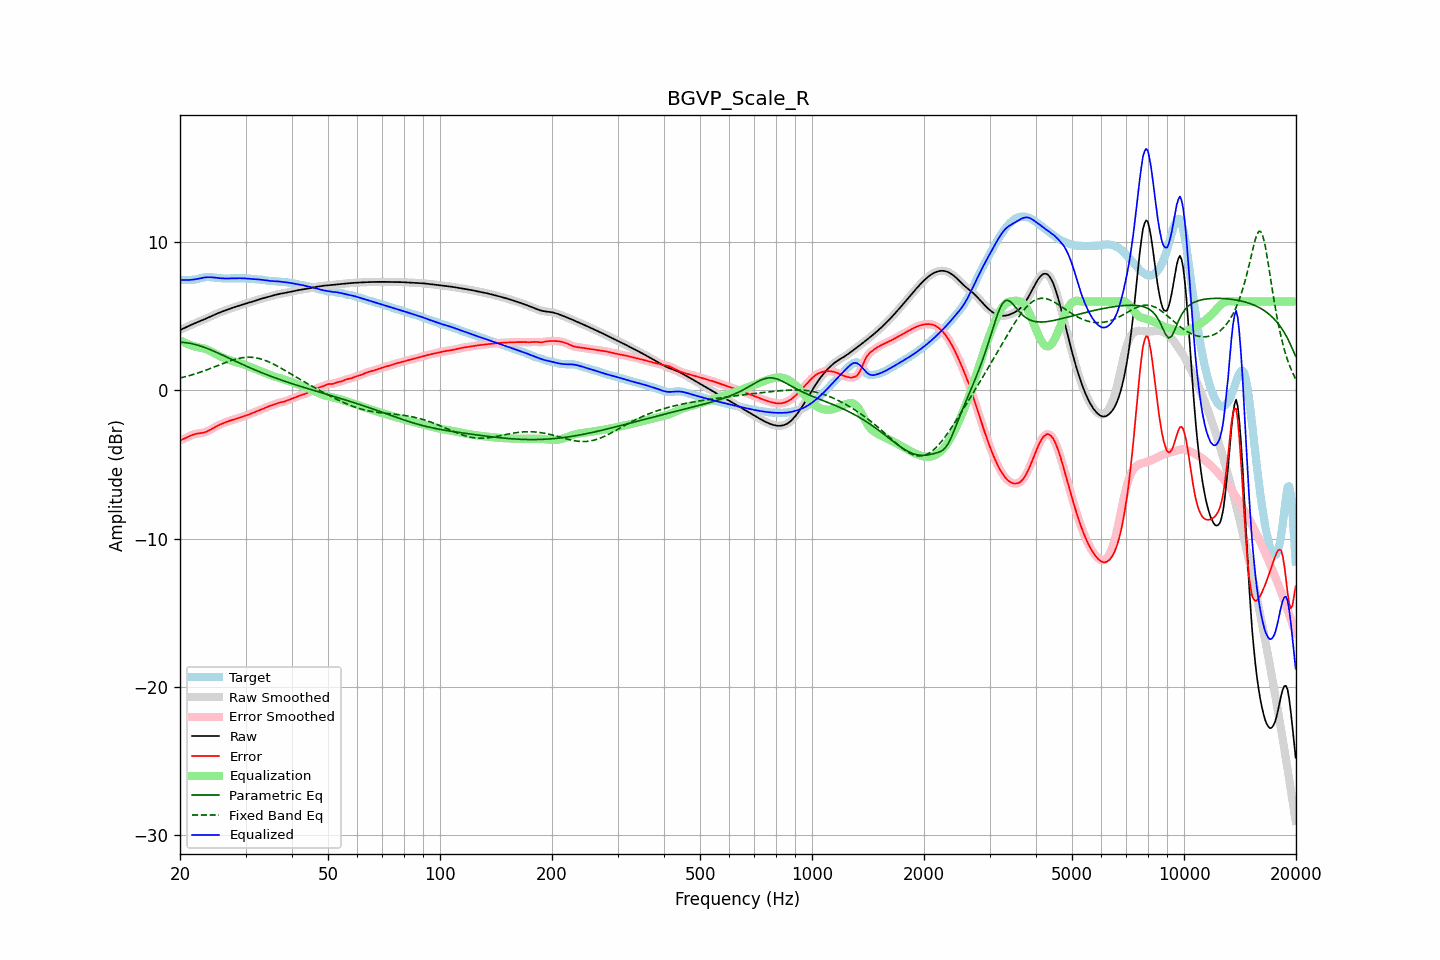

Data behind this chart, as committed beside it:
frequency, raw, error, smoothed, error_smoothed, equalization, parametric_eq, fixed_band_eq, equalized_raw, equalized_smoothed, target
20.00, 4.07, -3.37, 4.07, -3.37, 3.39, 3.25, 0.84, 7.46, 7.46, 7.44
20.20, 4.12, -3.33, 4.12, -3.33, 3.33, 3.25, 0.86, 7.45, 7.45, 7.45
20.40, 4.17, -3.28, 4.17, -3.28, 3.27, 3.24, 0.89, 7.45, 7.45, 7.46
20.61, 4.23, -3.23, 4.23, -3.23, 3.22, 3.23, 0.92, 7.44, 7.44, 7.46
20.81, 4.28, -3.18, 4.28, -3.18, 3.17, 3.22, 0.95, 7.44, 7.44, 7.46
21.02, 4.33, -3.13, 4.33, -3.13, 3.12, 3.20, 0.98, 7.45, 7.45, 7.46
21.23, 4.38, -3.08, 4.38, -3.08, 3.08, 3.18, 1.01, 7.45, 7.45, 7.46
21.44, 4.43, -3.03, 4.43, -3.03, 3.04, 3.16, 1.04, 7.46, 7.46, 7.46
21.66, 4.48, -2.99, 4.48, -2.99, 3.00, 3.14, 1.07, 7.47, 7.47, 7.46
21.87, 4.52, -2.95, 4.52, -2.95, 2.97, 3.11, 1.10, 7.49, 7.49, 7.48
22.09, 4.57, -2.93, 4.57, -2.93, 2.94, 3.08, 1.14, 7.51, 7.51, 7.50
22.31, 4.61, -2.91, 4.61, -2.91, 2.92, 3.05, 1.17, 7.53, 7.53, 7.52
22.54, 4.66, -2.89, 4.66, -2.89, 2.89, 3.02, 1.21, 7.55, 7.55, 7.55
22.76, 4.70, -2.88, 4.70, -2.88, 2.87, 2.99, 1.25, 7.57, 7.57, 7.58
22.99, 4.74, -2.86, 4.74, -2.86, 2.85, 2.95, 1.28, 7.60, 7.60, 7.61
23.22, 4.79, -2.84, 4.79, -2.83, 2.82, 2.91, 1.32, 7.61, 7.61, 7.63
23.45, 4.84, -2.80, 4.84, -2.80, 2.79, 2.87, 1.36, 7.63, 7.63, 7.64
23.69, 4.89, -2.76, 4.89, -2.76, 2.75, 2.83, 1.40, 7.64, 7.64, 7.65
23.92, 4.94, -2.71, 4.94, -2.71, 2.70, 2.79, 1.44, 7.64, 7.64, 7.64
24.16, 4.99, -2.65, 4.99, -2.65, 2.65, 2.74, 1.48, 7.64, 7.64, 7.64
24.40, 5.04, -2.59, 5.04, -2.59, 2.59, 2.70, 1.53, 7.63, 7.63, 7.63
24.65, 5.09, -2.52, 5.09, -2.52, 2.53, 2.65, 1.57, 7.62, 7.62, 7.61
24.89, 5.14, -2.46, 5.14, -2.46, 2.47, 2.60, 1.61, 7.61, 7.61, 7.60
25.14, 5.18, -2.40, 5.18, -2.40, 2.41, 2.55, 1.65, 7.59, 7.59, 7.59
25.39, 5.23, -2.35, 5.23, -2.35, 2.35, 2.51, 1.70, 7.58, 7.58, 7.58
25.65, 5.27, -2.30, 5.27, -2.30, 2.30, 2.46, 1.74, 7.57, 7.57, 7.57
25.91, 5.31, -2.25, 5.31, -2.25, 2.25, 2.41, 1.78, 7.56, 7.56, 7.56
26.16, 5.35, -2.21, 5.35, -2.21, 2.20, 2.36, 1.83, 7.55, 7.55, 7.56
26.43, 5.39, -2.16, 5.39, -2.16, 2.16, 2.30, 1.87, 7.55, 7.55, 7.55
26.69, 5.43, -2.12, 5.43, -2.12, 2.12, 2.25, 1.91, 7.55, 7.55, 7.55
26.96, 5.47, -2.08, 5.47, -2.08, 2.08, 2.20, 1.95, 7.55, 7.55, 7.55
27.23, 5.51, -2.04, 5.51, -2.04, 2.04, 2.15, 1.99, 7.56, 7.55, 7.55
27.50, 5.55, -2.01, 5.55, -2.01, 2.01, 2.10, 2.02, 7.56, 7.56, 7.56
27.77, 5.59, -1.97, 5.59, -1.97, 1.98, 2.05, 2.06, 7.56, 7.56, 7.56
28.05, 5.62, -1.94, 5.62, -1.94, 1.94, 2.00, 2.09, 7.56, 7.56, 7.56
28.33, 5.66, -1.91, 5.66, -1.91, 1.91, 1.95, 2.12, 7.57, 7.57, 7.57
28.62, 5.69, -1.88, 5.69, -1.88, 1.88, 1.90, 2.15, 7.57, 7.57, 7.57
28.90, 5.73, -1.84, 5.73, -1.84, 1.84, 1.85, 2.17, 7.57, 7.57, 7.57
29.19, 5.76, -1.81, 5.76, -1.81, 1.81, 1.80, 2.19, 7.57, 7.57, 7.57
29.48, 5.79, -1.77, 5.79, -1.77, 1.77, 1.75, 2.21, 7.57, 7.57, 7.56
29.78, 5.83, -1.73, 5.83, -1.73, 1.73, 1.70, 2.22, 7.56, 7.56, 7.56
30.08, 5.86, -1.69, 5.86, -1.69, 1.70, 1.65, 2.23, 7.55, 7.55, 7.55
30.38, 5.89, -1.66, 5.89, -1.66, 1.66, 1.60, 2.24, 7.55, 7.55, 7.55
30.68, 5.92, -1.62, 5.92, -1.62, 1.61, 1.55, 2.24, 7.53, 7.53, 7.54
30.99, 5.95, -1.58, 5.95, -1.58, 1.57, 1.51, 2.24, 7.52, 7.52, 7.53
31.30, 5.98, -1.53, 5.99, -1.53, 1.53, 1.46, 2.23, 7.51, 7.51, 7.52
31.61, 6.02, -1.49, 6.02, -1.49, 1.49, 1.41, 2.22, 7.51, 7.51, 7.50
31.93, 6.06, -1.44, 6.06, -1.44, 1.44, 1.37, 2.20, 7.50, 7.50, 7.50
32.24, 6.09, -1.40, 6.09, -1.40, 1.40, 1.32, 2.18, 7.49, 7.49, 7.49
32.57, 6.13, -1.35, 6.13, -1.35, 1.35, 1.28, 2.16, 7.48, 7.48, 7.48
32.89, 6.17, -1.31, 6.17, -1.31, 1.31, 1.23, 2.13, 7.47, 7.47, 7.48
33.22, 6.20, -1.27, 6.20, -1.27, 1.26, 1.19, 2.10, 7.46, 7.46, 7.47
33.55, 6.23, -1.22, 6.23, -1.22, 1.22, 1.14, 2.06, 7.45, 7.45, 7.45
33.89, 6.26, -1.17, 6.26, -1.17, 1.18, 1.10, 2.02, 7.43, 7.43, 7.43
34.23, 6.29, -1.13, 6.29, -1.13, 1.13, 1.06, 1.98, 7.42, 7.42, 7.41
34.57, 6.31, -1.08, 6.31, -1.08, 1.09, 1.02, 1.94, 7.40, 7.40, 7.40
34.92, 6.34, -1.04, 6.34, -1.04, 1.05, 0.98, 1.89, 7.39, 7.39, 7.39
35.27, 6.38, -1.01, 6.38, -1.01, 1.00, 0.94, 1.84, 7.38, 7.38, 7.38
35.62, 6.41, -0.97, 6.41, -0.97, 0.96, 0.90, 1.78, 7.37, 7.37, 7.38
35.97, 6.44, -0.93, 6.44, -0.93, 0.93, 0.86, 1.73, 7.37, 7.37, 7.37
... 635 more rows
